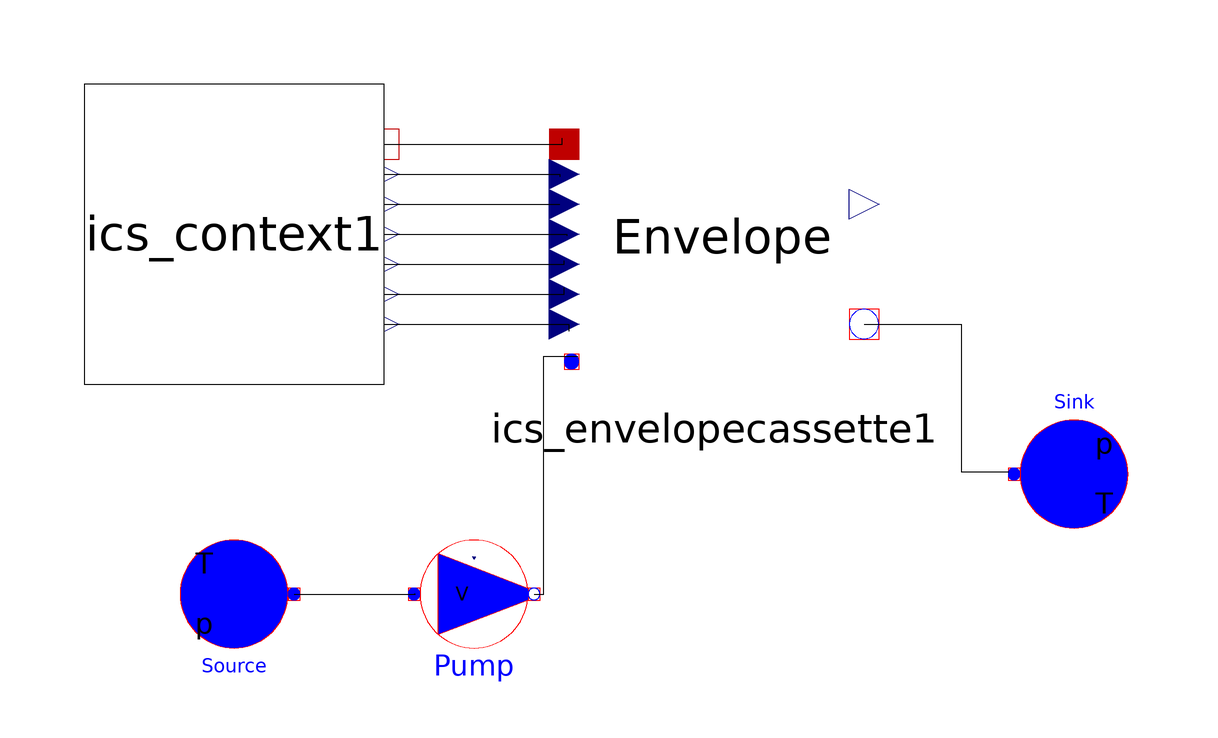

Above is the diagram view of the following Modelica model: its components placed by their Placement annotations and its connect equations drawn as lines.

model ICS_Skeleton "This model calculates the electrical and thermal generation of ICSolar. This model is used as a skeleton piece to hold together the other models until it is packages as an FMU."
    parameter Real FLensWidth = 0.25019 "Lens width";
    parameter Real CellWidth = 0.01 "PV Cell width";
    parameter Modelica.SIunits.Pressure PAmb(displayUnit = "PA") = 101325 "Ambient pressure";
    Modelica.Thermal.FluidHeatFlow.Sources.Ambient Source(constantAmbientPressure = PAmb, constantAmbientTemperature = 293, medium = Modelica.Thermal.FluidHeatFlow.Media.Water()) "Thermal fluid source" annotation(Placement(visible = true, transformation(origin = {-80,-20}, extent = {{-10,-10},{10,10}}, rotation = 180)));
    Modelica.Thermal.FluidHeatFlow.Sources.VolumeFlow Pump(constantVolumeFlow = 1e-005, m = 1, T0 = 293, medium = Modelica.Thermal.FluidHeatFlow.Media.Water()) "Fluid pump for thermal fluid" annotation(Placement(visible = true, transformation(origin = {-40,-20}, extent = {{-10,-10},{10,10}}, rotation = 0)));
    Modelica.Thermal.FluidHeatFlow.Sources.Ambient Sink(constantAmbientPressure = PAmb, constantAmbientTemperature = 293, medium = Modelica.Thermal.FluidHeatFlow.Media.Water()) "Thermal fluid sink, will be replaced with a tank later" annotation(Placement(visible = true, transformation(origin = {60,0}, extent = {{-10,-10},{10,10}}, rotation = 0)));
    ICSolar.ICS_Context ics_context1 annotation(Placement(visible = true, transformation(origin = {-80,40}, extent = {{-25,-25},{25,25}}, rotation = 0)));
    ICSolar.Envelope.ICS_EnvelopeCassette ics_envelopecassette1 annotation(Placement(visible = true, transformation(origin = {0,40}, extent = {{-25,-25},{25,25}}, rotation = 0)));
  equation
    connect(ics_envelopecassette1.flowport_b,Sink.flowPort) annotation(Line(points = {{25,25},{41.2098,25},{41.2098,0.378072},{49.1493,0.378072},{49.1493,0.378072}}));
    connect(Pump.flowPort_b,ics_envelopecassette1.flowport_a) annotation(Line(points = {{-30,-20},{-28.3554,-20},{-28.3554,19.6597},{-22.6843,19.6597},{-22.6843,19.6597}}));
    connect(ics_context1.DNI,ics_envelopecassette1.DNI) annotation(Line(points = {{-55,25},{-24.1966,25},{-24.1966,23.8185},{-24.1966,23.8185}}));
    connect(ics_context1.AOI,ics_envelopecassette1.AOI) annotation(Line(points = {{-55,30},{-24.9527,30},{-24.9527,31.0019},{-24.9527,31.0019}}));
    connect(ics_context1.SunAzi,ics_envelopecassette1.SunAzi) annotation(Line(points = {{-55,35},{-24.9527,35},{-24.9527,35.5388},{-24.9527,35.5388}}));
    connect(ics_context1.SunAlt,ics_envelopecassette1.SunAlt) annotation(Line(points = {{-55,40},{-24.5747,40},{-24.5747,39.6975},{-24.5747,39.6975}}));
    connect(ics_context1.SurfOrientation_out,ics_envelopecassette1.SurfaceOrientation) annotation(Line(points = {{-55,45},{-25.7089,45},{-25.7089,44.9905},{-25.7089,44.9905}}));
    connect(ics_context1.SurfTilt_out,ics_envelopecassette1.SurfaceTilt) annotation(Line(points = {{-55,50},{-25.7089,50},{-25.7089,49.5274},{-25.7089,49.5274}}));
    connect(ics_context1.TDryBul,ics_envelopecassette1.TAmb_in) annotation(Line(points = {{-55,55},{-25.3308,55},{-25.3308,55.9546},{-25.3308,55.9546}}));
    connect(Source.flowPort,Pump.flowPort_a) "connects fluid source to pump" annotation(Line(points = {{-70,-20},{-49.7653,-20},{-49.7653,-20},{-50,-20}}));
    annotation(experiment(StartTime = 0, StopTime = 31540000.0, Tolerance = 1e-006, Interval = 3600.46));
  end ICS_Skeleton;